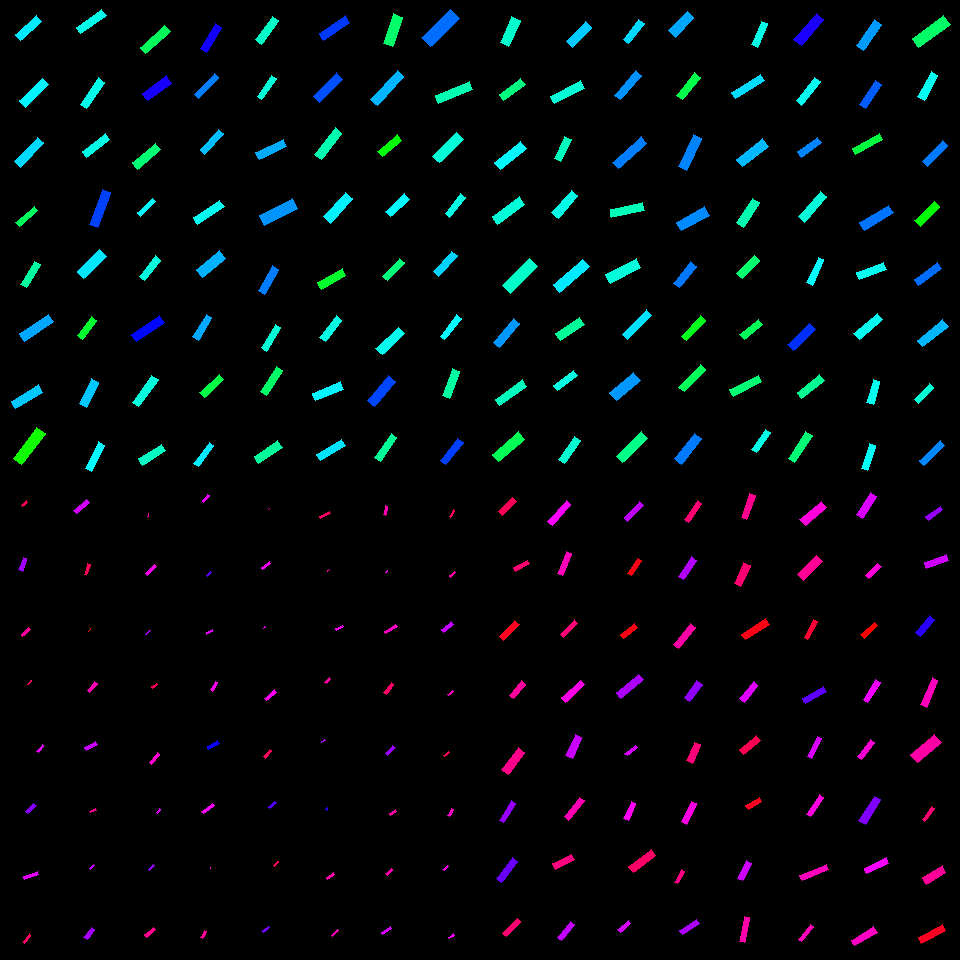

The data file committed next to this chart (first rows):
, angleRotated, color, length, logWidthLengthRatio, x, y, centerX, centerY, width, lengthRotatedProjectX, widthRotatedProjectX, lengthRotatedProjectY, widthRotatedProjectY, vertexRightBottom, vertexRightTop, vertexLeftBottom, vertexLeftTop
0, 2.403, 0.5131, 28.42, -1.327, 28.22, 28.16, 30, 30, 7.54, -21.01, 5.077, 19.14, -5.574, (20, 40), (15, 34), (41, 21), (36, 15)
1, 2.382, 0.5065, 32.56, -1.309, 34.01, 92.95, 30, 90, 8.795, -23.62, 6.054, 22.41, -6.38, (25, 107), (19, 100), (48, 84), (42, 78)
2, 2.326, 0.5243, 34.25, -1.412, 29.14, 152.4, 30, 150, 8.341, -23.48, 6.072, 24.93, -5.719, (20, 167), (14, 161), (43, 142), (37, 137)
3, 2.427, 0.3928, 24.52, -1.474, 26.63, 216.5, 30, 210, 5.614, -18.52, 3.68, 16.08, -4.239, (19, 226), (15, 222), (37, 210), (34, 206)
4, 2.126, 0.4367, 27.13, -1.428, 30.42, 274.4, 30, 270, 6.507, -14.29, 5.531, 23.05, -3.429, (26, 287), (20, 284), (40, 264), (34, 261)
5, 2.541, 0.558, 34.72, -1.352, 36.34, 327.7, 30, 330, 8.982, -28.64, 5.077, 19.62, -7.409, (24, 341), (19, 333), (53, 321), (48, 314)
6, 2.594, 0.5355, 31.68, -1.299, 26.88, 396.8, 30, 390, 8.639, -27.05, 4.498, 16.5, -7.375, (15, 408), (11, 401), (42, 392), (38, 384)
7, 2.211, 0.3227, 39.11, -1.31, 29.25, 446, 30, 450, 10.55, -23.37, 8.462, 31.36, -6.306, (21, 464), (13, 458), (45, 433), (36, 427)
8, 2.517, 0.4875, 31.33, -1.413, 91.33, 21.6, 90, 30, 7.628, -25.41, 4.46, 18.32, -6.188, (80, 33), (76, 27), (106, 15), (101, 9)
9, 2.167, 0.4864, 32.26, -1.431, 92.42, 93.3, 90, 90, 7.71, -18.12, 6.378, 26.69, -4.331, (86, 108), (80, 104), (104, 82), (98, 77)
10, 2.489, 0.4847, 29.54, -1.455, 96.11, 145.4, 90, 150, 6.897, -23.46, 4.191, 17.95, -5.478, (86, 157), (82, 151), (109, 139), (105, 133)
11, 1.91, 0.6241, 37.07, -1.503, 100, 208.6, 90, 210, 8.248, -12.34, 7.778, 34.96, -2.745, (97, 227), (89, 224), (110, 192), (102, 189)
12, 2.366, 0.5157, 31.24, -1.242, 91.79, 263.9, 90, 270, 9.02, -22.31, 6.312, 21.86, -6.443, (83, 278), (77, 271), (106, 256), (99, 249)
13, 2.202, 0.3637, 24.28, -1.327, 86.97, 328, 90, 330, 6.444, -14.33, 5.202, 19.6, -3.803, (82, 339), (77, 335), (96, 320), (91, 316)
14, 2.033, 0.536, 27.9, -1.272, 88.98, 393.1, 90, 390, 7.82, -12.45, 6.998, 24.97, -3.49, (86, 407), (79, 403), (98, 382), (91, 378)
15, 2.03, 0.5008, 29.35, -1.345, 95.01, 456.6, 90, 450, 7.649, -13, 6.857, 26.32, -3.388, (91, 471), (85, 468), (104, 445), (98, 441)
16, 2.413, 0.3926, 33.21, -1.337, 155.4, 39.65, 150, 30, 8.722, -24.77, 5.809, 22.12, -6.506, (145, 53), (140, 47), (170, 31), (164, 25)
17, 2.528, 0.682, 30.12, -1.248, 156.9, 88.15, 150, 90, 8.646, -24.61, 4.982, 17.35, -7.066, (147, 100), (142, 93), (171, 83), (166, 75)
18, 2.447, 0.4099, 29.9, -1.325, 146.1, 156.4, 150, 150, 7.951, -22.97, 5.09, 19.14, -6.109, (137, 169), (132, 162), (160, 149), (155, 143)
19, 2.37, 0.5039, 20.75, -1.427, 146.3, 207.1, 150, 210, 4.982, -14.88, 3.472, 14.46, -3.572, (140, 216), (137, 212), (155, 201), (152, 198)
20, 2.245, 0.4783, 26.14, -1.356, 150.1, 268.2, 150, 270, 6.738, -16.32, 5.263, 20.42, -4.207, (144, 280), (139, 276), (160, 260), (155, 255)
21, 2.536, 0.6614, 33.91, -1.34, 147.7, 328.5, 150, 330, 8.882, -27.89, 5.054, 19.3, -7.303, (136, 341), (131, 334), (164, 322), (159, 315)
22, 2.191, 0.4776, 33.66, -1.474, 145.2, 391, 150, 390, 7.712, -19.56, 6.277, 27.4, -4.481, (138, 406), (132, 402), (158, 379), (151, 375)
23, 2.571, 0.4612, 27.41, -1.278, 151.9, 454.8, 150, 450, 7.635, -23.06, 4.125, 14.81, -6.425, (142, 465), (138, 458), (165, 450), (161, 444)
24, 2.107, 0.6782, 28.98, -1.434, 210.8, 37.99, 210, 30, 6.91, -14.8, 5.942, 24.92, -3.528, (206, 52), (200, 48), (221, 27), (215, 23)
25, 2.321, 0.5838, 29, -1.576, 206.5, 86.12, 210, 90, 6, -19.77, 4.391, 21.22, -4.09, (198, 98), (194, 94), (218, 77), (214, 73)
26, 2.305, 0.5421, 27.92, -1.519, 211.6, 141.7, 210, 150, 6.11, -18.7, 4.536, 20.73, -4.094, (204, 154), (200, 149), (223, 133), (218, 129)
27, 2.548, 0.4913, 31.56, -1.343, 208.7, 212.3, 210, 210, 8.238, -26.16, 4.609, 17.65, -6.828, (197, 224), (193, 217), (224, 206), (219, 200)
28, 2.455, 0.5509, 30.28, -1.13, 211.1, 263.9, 210, 270, 9.784, -23.42, 6.203, 19.2, -7.566, (202, 277), (196, 269), (225, 258), (219, 250)
29, 2.111, 0.5566, 26.4, -1.355, 202.2, 327.3, 210, 330, 6.807, -13.58, 5.837, 22.64, -3.502, (198, 340), (192, 336), (211, 317), (206, 314)
30, 2.392, 0.3787, 26.43, -1.337, 212, 386, 210, 390, 6.94, -19.35, 4.728, 18.01, -5.08, (204, 397), (199, 392), (223, 379), (219, 374)
31, 2.214, 0.5102, 26.16, -1.552, 203.6, 454.6, 210, 450, 5.54, -15.68, 4.434, 20.94, -3.322, (198, 466), (193, 463), (213, 445), (209, 442)
32, 2.207, 0.4628, 28.95, -1.306, 266.9, 30.26, 270, 30, 7.842, -17.2, 6.308, 23.28, -4.659, (261, 44), (255, 39), (278, 20), (272, 16)
33, 2.179, 0.4754, 25.23, -1.505, 266.8, 87.26, 270, 90, 5.601, -14.42, 4.596, 20.71, -3.2, (261, 99), (257, 96), (276, 78), (271, 75)
34, 2.693, 0.5538, 30.31, -1.413, 271.1, 149.7, 270, 150, 7.381, -27.3, 3.204, 13.16, -6.649, (259, 159), (255, 152), (286, 146), (283, 139)
35, 2.672, 0.5695, 37.29, -1.183, 278.3, 212.3, 270, 210, 11.43, -33.25, 5.173, 16.88, -10.19, (264, 225), (259, 215), (297, 208), (292, 198)
36, 2.09, 0.5847, 28.71, -1.401, 268.6, 280.1, 270, 270, 7.069, -14.25, 6.137, 24.93, -3.508, (264, 294), (258, 290), (278, 269), (272, 265)
37, 2.096, 0.4722, 27.57, -1.46, 271, 337.6, 270, 330, 6.403, -13.82, 5.541, 23.86, -3.209, (266, 351), (261, 347), (280, 327), (275, 324)
38, 2.146, 0.4008, 29.74, -1.516, 271.6, 380.9, 270, 390, 6.531, -16.19, 5.479, 24.94, -3.556, (266, 395), (260, 391), (282, 370), (276, 366)
39, 2.55, 0.4342, 28.12, -1.254, 268.4, 451.8, 270, 450, 8.024, -23.35, 4.474, 15.68, -6.661, (258, 463), (254, 456), (282, 447), (277, 440)
40, 2.542, 0.6298, 31.48, -1.383, 334.6, 28.01, 330, 30, 7.895, -25.99, 4.453, 17.76, -6.519, (323, 40), (319, 33), (349, 22), (345, 15)
41, 2.348, 0.6141, 32.58, -1.318, 327.9, 87.65, 330, 90, 8.721, -22.84, 6.22, 23.24, -6.113, (319, 102), (313, 96), (342, 79), (336, 72)
42, 2.227, 0.449, 33.13, -1.335, 328.4, 143.5, 330, 150, 8.718, -20.22, 6.908, 26.25, -5.319, (321, 159), (314, 154), (341, 133), (335, 127)
43, 2.303, 0.5089, 32.37, -1.229, 337.8, 207.8, 330, 210, 9.471, -21.63, 7.046, 24.08, -6.329, (330, 223), (323, 216), (352, 198), (345, 192)
44, 2.626, 0.3628, 28.58, -1.304, 331.6, 279.1, 330, 270, 7.754, -24.87, 3.821, 14.08, -6.747, (321, 289), (317, 282), (345, 275), (342, 268)
45, 2.238, 0.4811, 27.29, -1.288, 330.6, 328.8, 330, 330, 7.529, -16.89, 5.914, 21.43, -4.661, (325, 341), (319, 337), (341, 320), (336, 315)
46, 2.755, 0.5052, 30.65, -1.354, 327.9, 391.3, 330, 390, 7.912, -28.39, 2.984, 11.56, -7.328, (315, 400), (312, 393), (343, 389), (340, 381)
47, 2.594, 0.5178, 29.42, -1.355, 330.7, 450.1, 330, 450, 7.585, -25.11, 3.952, 15.33, -6.474, (320, 460), (316, 454), (345, 445), (341, 439)
48, 1.928, 0.4036, 31.11, -1.178, 393, 30.12, 390, 30, 9.58, -10.89, 8.974, 29.15, -3.354, (392, 46), (383, 43), (402, 17), (393, 13)
49, 2.313, 0.548, 39.71, -1.535, 387.3, 87.8, 390, 90, 8.56, -26.84, 6.31, 29.27, -5.785, (377, 105), (370, 99), (403, 76), (397, 70)
50, 2.432, 0.338, 25.22, -1.263, 389.8, 145.5, 390, 150, 7.13, -19.13, 4.646, 16.43, -5.409, (382, 156), (377, 151), (401, 140), (397, 134)
51, 2.404, 0.5009, 26.07, -1.26, 397.8, 205.3, 390, 210, 7.398, -19.3, 4.975, 17.53, -5.475, (390, 216), (385, 211), (409, 199), (404, 193)
52, 2.324, 0.4138, 24.62, -1.427, 393.6, 269.3, 390, 270, 5.911, -16.84, 4.311, 17.96, -4.044, (387, 280), (382, 276), (404, 262), (399, 258)
53, 2.392, 0.4888, 31, -1.227, 390.4, 341, 390, 330, 9.089, -22.68, 6.195, 21.13, -6.651, (382, 354), (375, 348), (404, 333), (398, 327)
54, 2.269, 0.6212, 33.06, -1.291, 381.7, 391, 390, 390, 9.094, -21.27, 6.964, 25.32, -5.849, (374, 406), (367, 400), (395, 381), (388, 375)
55, 2.193, 0.4322, 28.89, -1.448, 385.8, 447.6, 390, 450, 6.787, -16.85, 5.514, 23.47, -3.958, (380, 461), (374, 457), (396, 437), (391, 433)
56, 2.388, 0.5949, 39.95, -1.179, 440.6, 27.97, 450, 30, 12.29, -29.13, 8.415, 27.35, -8.963, (430, 46), (421, 37), (459, 18), (450, 9)
57, 2.754, 0.4493, 36.76, -1.405, 453.8, 92.27, 450, 90, 9.019, -34.03, 3.408, 13.89, -8.35, (438, 103), (435, 95), (472, 89), (469, 81)
58, 2.377, 0.4741, 33.95, -1.264, 448.1, 147.8, 450, 150, 9.594, -24.49, 6.642, 23.5, -6.922, (439, 162), (432, 156), (463, 139), (456, 132)
59, 2.233, 0.482, 25.29, -1.403, 455.3, 205.3, 450, 210, 6.218, -15.54, 4.905, 19.95, -3.821, (449, 217), (445, 213), (465, 197), (460, 193)
... 196 more rows
